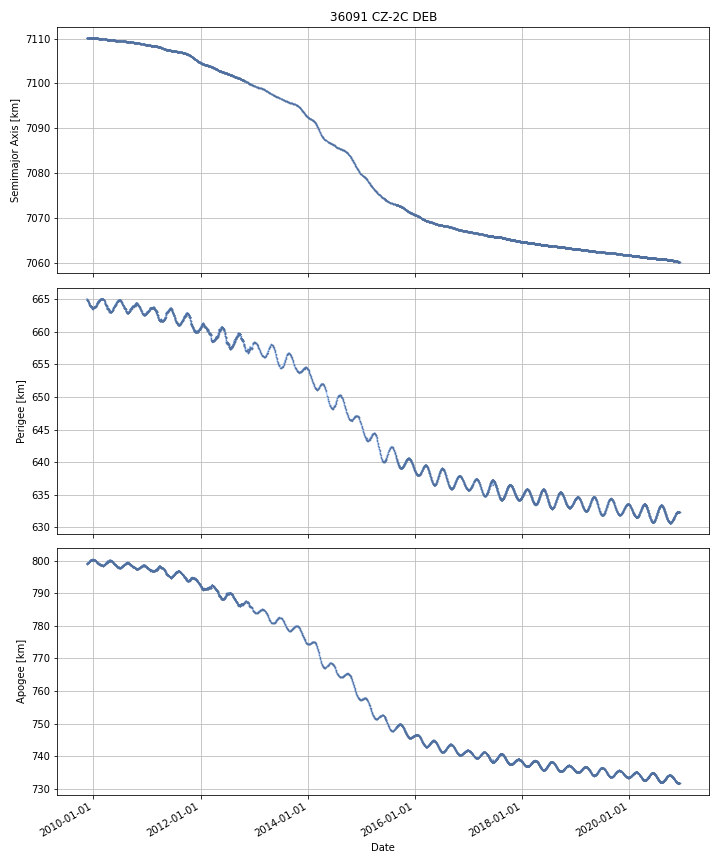

Values plotted in this chart, from the file beside it:
DATE, SEMIMAJOR_AXIS, PERIAPSIS, APOAPSIS, DOT_SEMIMAJOR_AXIS, DOT_PERIAPSIS, DOT_APOAPSIS
2009-11-17, 7110, 665, 799, , , 
2009-11-18, 7110, 664.9, 799.1, 0.0004396, -0.1168, 0.1176
2009-11-19, 7110, 664.8, 799.2, 4.8625045565131586e-05, -0.05909, 0.05919
2009-11-20, 7110, 664.8, 799.2, -0.001306, -0.04245, 0.03984
2009-11-21, 7110, 664.8, 799.2, -0.0005784, -0.005971, 0.004815
2009-11-22, 7110, 664.8, 799.2, 0.002436, 0.0129, -0.008023
2009-11-23, 7110, 664.8, 799.2, 0.00103, -0.02085, 0.02291
2009-11-24, 7110, 664.7, 799.3, 0.0001481, -0.04253, 0.04283
2009-11-25, 7110, 664.7, 799.3, 0.0003255, -0.02026, 0.02091
2009-11-26, 7110, 664.7, 799.3, -0.0007393, -0.03131, 0.02983
2009-11-27, 7110, 664.6, 799.4, -0.001655, -0.06704, 0.06373
2009-11-28, 7110, 664.6, 799.4, -0.0005141, -0.0675, 0.06648
2009-11-29, 7110, 664.5, 799.5, -0.0007215, -0.07639, 0.07495
2009-11-30, 7110, 664.4, 799.5, -0.0006877, -0.03365, 0.03228
2009-12-01, 7110, 664.4, 799.6, -0.001238, -0.03525, 0.03277
2009-12-02, 7110, 664.4, 799.6, -0.001079, -0.009766, 0.007608
2009-12-03, 7110, 664.3, 799.6, -0.0009894, -0.0696, 0.06762
2009-12-04, 7110, 664.3, 799.7, -0.0008807, -0.03684, 0.03508
2009-12-05, 7110, 664.1, 799.9, -0.0009945, -0.2224, 0.2204
2009-12-06, 7110, 664, 799.9, -0.000859, -0.02571, 0.02399
2009-12-07, 7110, 664, 799.9, -0.0003679, -0.002449, 0.001713
2009-12-08, 7110, 664, 799.9, -0.0003703, -0.01278, 0.01204
2009-12-09, 7110, 663.9, 800, 1.4186686712491792e-05, -0.0849, 0.08493
2009-12-10, 7110, 663.9, 800.1, -0.0002709, -0.0551, 0.05456
2009-12-11, 7110, 663.9, 800.1, 0.0001784, -0.01593, 0.01629
2009-12-12, 7110, 663.9, 800.1, -0.0001348, 0.01569, -0.01596
2009-12-13, 7110, 663.9, 800.1, -3.811509395745816e-05, 0.009137, -0.009213
2009-12-14, 7110, 663.9, 800.1, -0.0001689, -0.008888, 0.00855
2009-12-15, 7110, 663.9, 800.1, -0.0001755, -0.03423, 0.03387
2009-12-16, 7110, 663.9, 800.1, -0.0007739, 0.002881, -0.004429
2009-12-17, 7110, 663.9, 800.1, -0.001909, 0.003409, -0.007227
2009-12-18, 7110, 663.9, 800.1, -0.002351, 0.01003, -0.01474
2009-12-19, 7110, 663.8, 800.1, -0.002343, -0.03635, 0.03166
2009-12-20, 7110, 663.9, 800.1, -0.003274, 0.01741, -0.02395
2009-12-21, 7110, 663.7, 800.2, -0.002192, -0.1185, 0.1141
2009-12-22, 7110, 663.7, 800.2, -0.00274, -0.00423, -0.00125
2009-12-23, 7110, 663.7, 800.2, -0.002236, -0.001993, -0.002478
2009-12-24, 7110, 663.6, 800.3, -0.002028, -0.1425, 0.1385
2009-12-25, 7110, 663.5, 800.4, -0.002558, -0.0447, 0.03958
2009-12-26, 7110, 663.5, 800.4, -0.001712, -0.007164, 0.003739
2009-12-27, 7110, 663.5, 800.4, -0.00189, 0.01185, -0.01563
2009-12-28, 7110, 663.6, 800.3, -0.002002, 0.03046, -0.03446
2009-12-29, 7110, 663.6, 800.3, -0.001845, 0.02949, -0.03318
2009-12-30, 7110, 663.6, 800.3, -0.001328, 0.03228, -0.03493
2009-12-31, 7110, 663.7, 800.2, -0.00124, 0.06894, -0.07142
2010-01-01, 7110, 663.7, 800.2, -0.001331, 0.006655, -0.009317
2010-01-02, 7110, 663.7, 800.2, -0.001497, 0.01301, -0.016
2010-01-03, 7110, 663.7, 800.2, -0.00122, 0.002605, -0.005045
2010-01-04, 7110, 663.7, 800.2, -0.001452, 0.005581, -0.008485
2010-01-05, 7110, 663.7, 800.2, -0.001495, 0.00719, -0.01018
2010-01-06, 7110, 663.7, 800.1, -0.002265, 0.005192, -0.009722
2010-01-07, 7110, 663.8, 800.1, -0.001036, 0.006498, -0.008571
2010-01-08, 7110, 663.8, 800.1, -0.0008079, 0.0007476, -0.002363
2010-01-09, 7110, 663.7, 800.1, -0.001534, -0.008988, 0.005921
2010-01-10, 7110, 663.7, 800.1, -0.002294, -0.004503, -8.524330689851922e-05
2010-01-11, 7110, 663.7, 800.1, -0.001493, 0.002695, -0.005681
2010-01-12, 7110, 663.7, 800.1, -0.002134, -0.006503, 0.002235
2010-01-13, 7110, 663.7, 800.1, -0.002299, 0.002594, -0.007191
2010-01-14, 7110, 663.8, 800.1, -0.002213, 0.03625, -0.04068
2010-01-15, 7110, 663.9, 800, -0.002799, 0.07611, -0.08171
... 3,981 more rows
